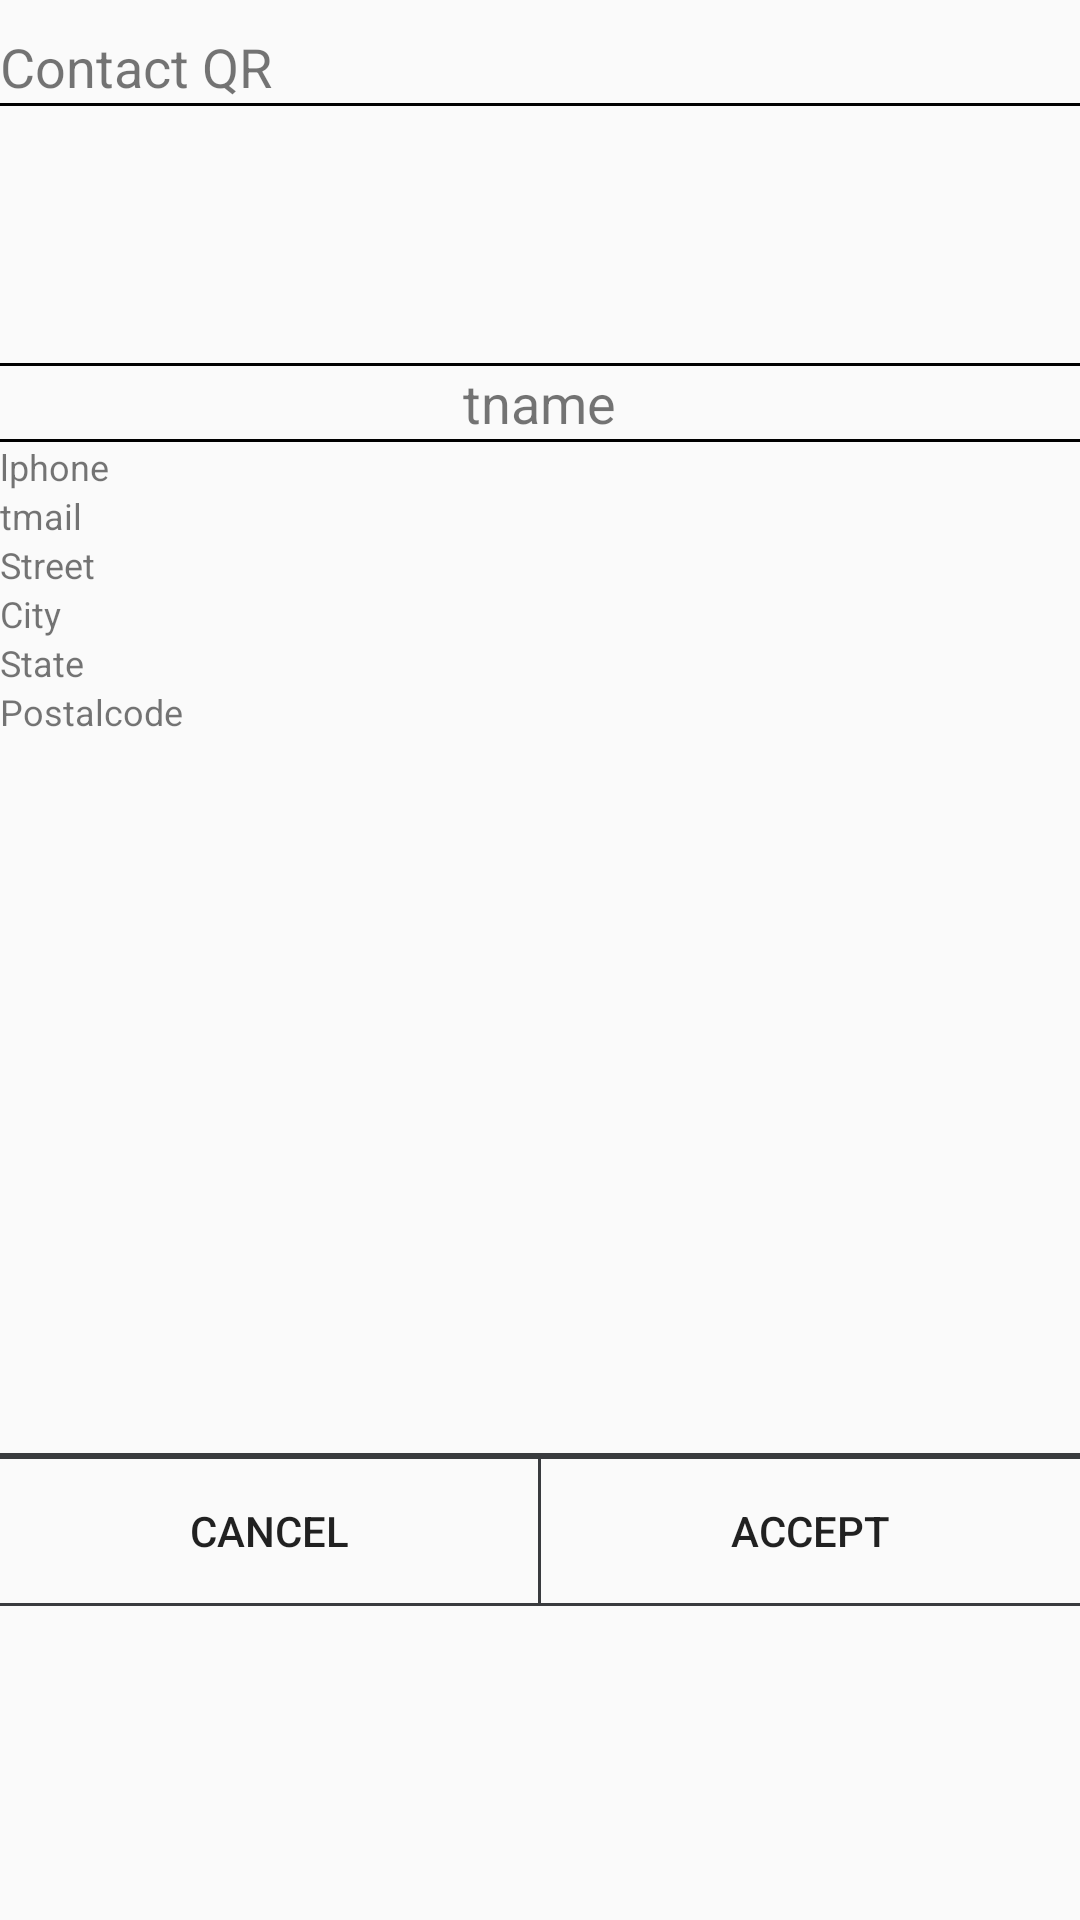

Reconstruct the res/layout file that produces this screen, plus the resources it refers to.
<!-- AndroidManifest.xml: application theme AppTheme -->
<!-- res/layout/contentqr.xml -->
<LinearLayout xmlns:android="http://schemas.android.com/apk/res/android"
    xmlns:tools="http://schemas.android.com/tools"
    android:orientation="vertical"
    android:layout_width="fill_parent"
    android:layout_height="match_parent"
    android:weightSum="1">

    <LinearLayout
        android:orientation="vertical"
        android:layout_width="fill_parent"
        android:layout_height="121dp">


    <TextView
        android:id="@+id/textView"
        android:layout_width="wrap_content"
        android:layout_height="wrap_content"
        android:layout_alignLeft="@+id/Street"
        android:layout_alignParentTop="true"
        android:layout_alignStart="@+id/Street"
        android:layout_marginTop="10dp"
        android:text="Contact QR"
        android:textSize="18sp" />

        <View
            android:layout_width="match_parent"
            android:layout_height="1dp"
            android:background="@android:color/background_dark" />


    <ImageView
        android:id="@+id/imageView3"
        android:layout_width="80dp"
        android:layout_height="match_parent"
        android:layout_alignBottom="@+id/lcode"
        android:layout_alignParentLeft="true"
        android:layout_alignParentStart="true"
        android:layout_alignParentTop="true"
        android:layout_gravity="center_horizontal"
        android:src="@drawable/ic_shipping" />

        </LinearLayout>

    <LinearLayout
        android:layout_width="match_parent"
        android:layout_height="wrap_content"
        android:orientation="vertical">

        <View
            android:layout_width="match_parent"
            android:layout_height="1dp"
            android:background="@android:color/black" />

        <TextView
            android:id="@+id/names"
            android:layout_width="wrap_content"
            android:layout_height="wrap_content"
            android:layout_gravity="center_horizontal"
            android:text="tname"
            android:textColor="@color/common_google_signin_btn_text_dark_focused"
            android:textSize="18dp" />

        <View
            android:layout_width="match_parent"
            android:layout_height="1dp"
            android:background="@android:color/black" />

        <TextView
            android:id="@+id/phones"
            android:layout_width="wrap_content"
            android:layout_height="wrap_content"
            android:text="lphone"
            android:textColor="@color/common_google_signin_btn_text_dark_focused"
            android:textSize="12sp" />

        <TextView
            android:id="@+id/emails"
            android:layout_width="wrap_content"
            android:layout_height="wrap_content"
            android:text="tmail"
            android:textColor="@color/common_google_signin_btn_text_dark_focused"
            android:textSize="12sp" />

        <TextView
            android:id="@+id/Street"
            android:layout_width="wrap_content"
            android:layout_height="wrap_content"
            android:fadeScrollbars="true"
            android:text="Street"
            android:textColor="@color/common_google_signin_btn_text_dark_focused"
            android:textSize="12sp" />

        <TextView
            android:id="@+id/City"
            android:layout_width="wrap_content"
            android:layout_height="wrap_content"
            android:text="City"
            android:textColor="@color/common_google_signin_btn_text_dark_focused"
            android:textSize="12sp" />


        <TextView
            android:id="@+id/State"
            android:layout_width="wrap_content"
            android:layout_height="wrap_content"
            android:text="State"
            android:textColor="@color/common_google_signin_btn_text_dark_focused"
            android:textSize="12sp" />

        <TextView
            android:id="@+id/Postalcode"
            android:layout_width="wrap_content"
            android:layout_height="wrap_content"
            android:text="Postalcode"
            android:textColor="@color/common_google_signin_btn_text_dark_focused"
            android:textSize="12sp" />


    </LinearLayout>

    <LinearLayout
        android:orientation="vertical"
        android:layout_width="fill_parent"
        android:layout_height="wrap_content">

        <LinearLayout
            android:orientation="vertical"
            android:layout_width="fill_parent"
            android:layout_height="wrap_content">

            <ImageView
                android:id="@+id/imageView"
                android:layout_width="match_parent"
                android:layout_height="239dp"
                android:layout_below="@+id/Postalcode"
                android:layout_gravity="center"
                android:contentDescription=""
                android:src="@drawable/code"
                tools:ignore="UnknownId" />

            <View
                android:layout_width="match_parent"
                android:layout_height="1dip"
                android:background="#393b3e"
                android:layout_alignParentTop="true"/>

        </LinearLayout>

        <LinearLayout
            android:layout_width="fill_parent"
            android:layout_height="wrap_content"
            android:orientation="vertical"
            android:gravity="center_vertical">
            <View
                android:layout_width="match_parent"
                android:layout_height="1dip"
                android:background="#393b3e"
                android:layout_alignParentTop="true"/>

            <LinearLayout
                android:layout_width="fill_parent"
                android:layout_height="wrap_content"
                android:layout_weight="1"
                android:gravity="center_vertical"
                android:orientation="horizontal">

                <Button
                    android:id="@+id/license_agree_reject"
                    style="?android:attr/borderlessButtonStyle"
                    android:layout_width="wrap_content"
                    android:layout_height="wrap_content"
                    android:layout_gravity="center_horizontal"
                    android:layout_weight="1"
                    android:gravity="center"
                    android:paddingBottom="6dip"
                    android:paddingLeft="6dip"
                    android:paddingRight="6dip"
                    android:paddingTop="6dip"
                    android:text="Cancel" />

                <View
                    android:layout_width="1dip"
                    android:layout_height="match_parent"
                    android:background="#393b3e"
                    android:layout_centerHorizontal="true"/>

                <Button
                    android:id="@+id/license_agree_accept"
                    style="?android:attr/borderlessButtonStyle"
                    android:layout_width="wrap_content"
                    android:layout_height="wrap_content"
                    android:layout_gravity="center_horizontal"
                    android:layout_weight="1"
                    android:gravity="center"
                    android:paddingBottom="6dip"
                    android:paddingLeft="6dip"
                    android:paddingRight="6dip"
                    android:paddingTop="6dip"
                    android:text="Accept" />

            </LinearLayout>
            <View
                android:layout_width="match_parent"
                android:layout_height="1dip"
                android:background="#393b3e"
                android:layout_alignParentBottom="true"/>
        </LinearLayout>
    </LinearLayout>
</LinearLayout>
<!-- resources referenced by this layout -->
<resources>
  <style name="AppTheme" parent="Theme.AppCompat.Light.DarkActionBar">
          
      </style>
</resources>
